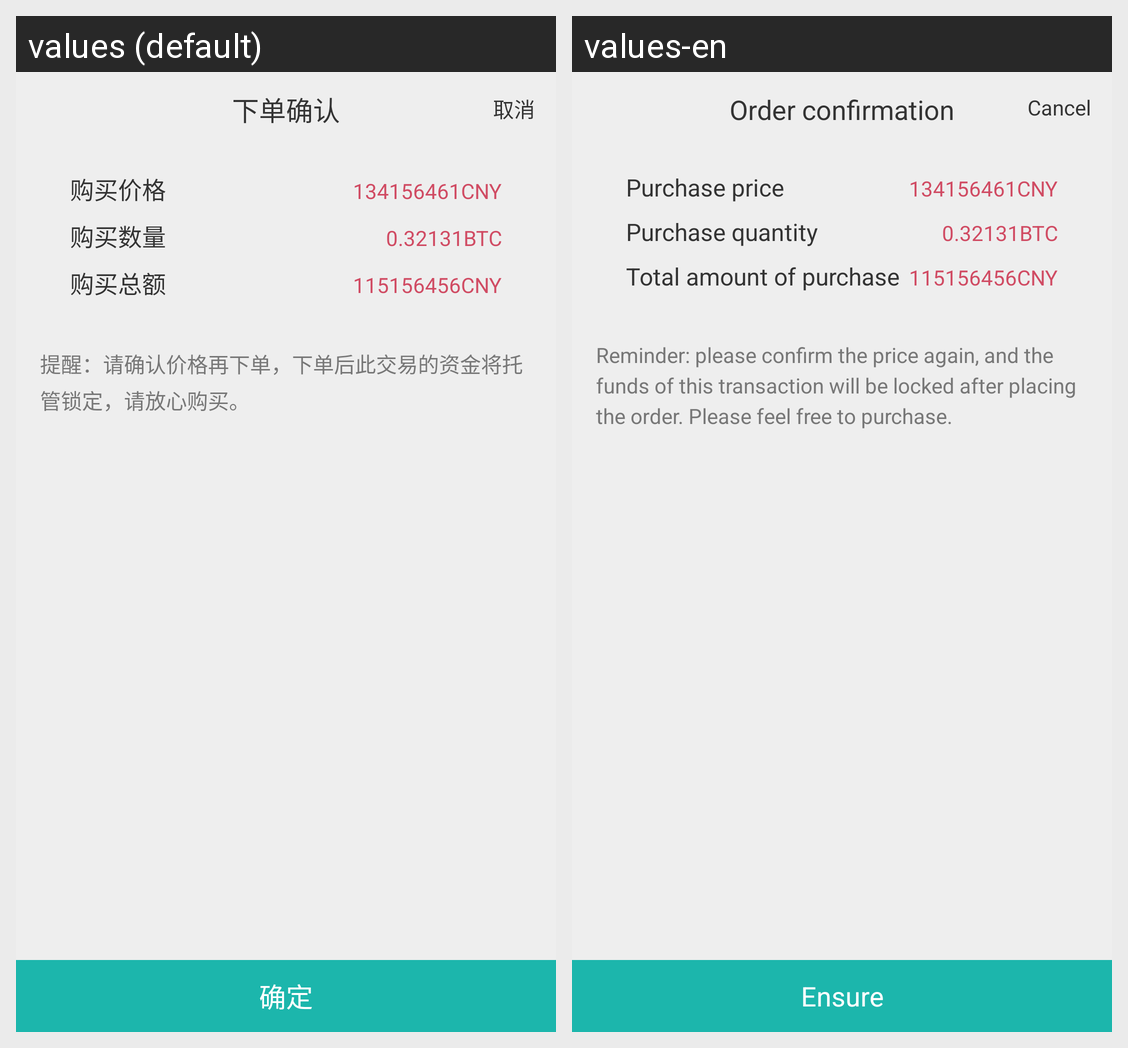

The Android screen above is rendered under two locales of the same app. Produce the string resources it draws, with the default and per-locale values.
Android screen res/layout/dialog_fragment_order_confirm.xml rendered under 2 locales, left to right: values (default), values-en. Device: Nexus 5 (rendered at 1080×1920; each locale shown at half size, 540×960, under a caption strip naming it); theme AppThemeDay.
Strings drawn on this screen, with the default value and each locale's value (text and hints the layout hard-codes, and strings that could not be matched under every locale, appear in the picture but are not listed):

dialog_three_title
  values: 下单确认
  values-en: Order confirmation

dialog_one_cancel
  values: 取消
  values-en: Cancel

dialog_three_one
  values: 购买价格
  values-en: Purchase price

dialog_three_two
  values: 购买数量
  values-en: Purchase quantity

dialog_three_three
  values: 购买总额
  values-en: Total amount of purchase

dialog_three_msg
  values: 提醒：请确认价格再下单，下单后此交易的资金将托管锁定，请放心购买。
  values-en: Reminder: please confirm the price again, and the funds of this transaction will be locked after placing the order. Please feel free to purchase.

dialog_sure
  values: 确定
  values-en: Ensure
